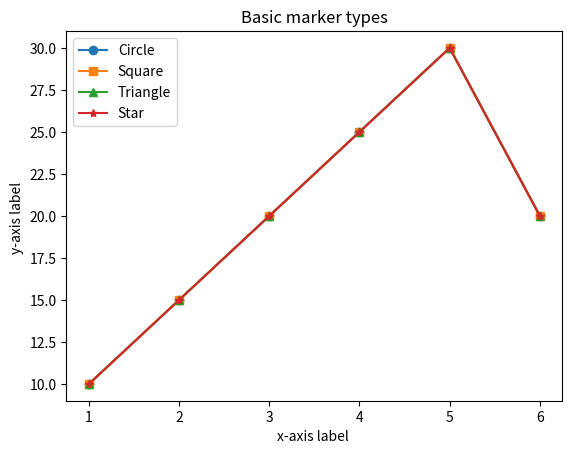

Recreate this plot in Python.
import matplotlib.pyplot as plt 
# import numpy as np 

# ypoints = np.array([3,8,1,10])
# plt.plot(ypoints, marker='o') 
# plt.show()

x = [1,2,3,4,5,6]
y = [10,15,20,25,30,20]

plt.plot(x , y , marker='o' , label='Circle')
plt.plot(x , y , marker='s' , label='Square')
plt.plot(x , y , marker='^', label='Triangle')
plt.plot(x , y , marker='*' , label='Star')
plt.xlabel("x-axis label ")
plt.ylabel("y-axis label ")
plt.title("Basic marker types") 
plt.legend()
plt.show()